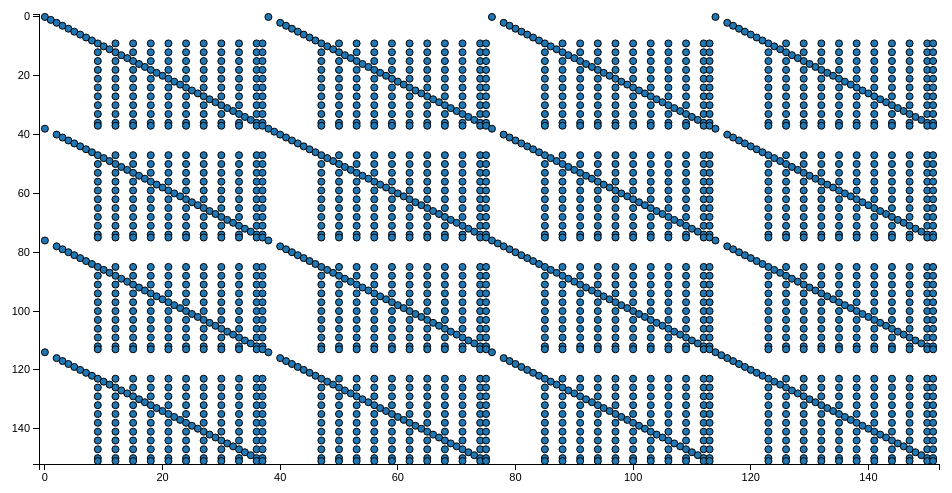
D3 v3 page, settled after 360 driven frames (6 s of simulated time); the page loaded 1 data file(s).


var margin = {top: 20, right: 20, bottom: 30, left: 40},
    width = 960 - margin.left - margin.right,
    height = 500 - margin.top - margin.bottom;

/* 
 * value accessor - returns the value to encode for a given data object.
 * scale - maps value to a visual display encoding, such as a pixel position.
 * map function - maps from data value to display value
 * axis - sets up axis
 */ 

// setup x 
var xValue = function(d) { return d.x;}, // data -> value
    xScale = d3.scale.linear().range([0, width]), // value -> display
    xMap = function(d) { return xScale(xValue(d));}, // data -> display
    xAxis = d3.svg.axis().scale(xScale).orient("bottom");

// setup y
var yValue = function(d) { return d.y;}, // data -> value
    yScale = d3.scale.linear().range([height, 0]), // value -> display
    yMap = function(d) { return yScale(yValue(d));}, // data -> display
    yAxis = d3.svg.axis().scale(yScale).orient("left");

// setup fill color
var cValue = function(d) { return 0;},
    color = d3.scale.category10();

// add the graph canvas to the body of the webpage
var svg = d3.select("body").append("svg")
    .attr("width", width + margin.left + margin.right)
    .attr("height", height + margin.top + margin.bottom)
  .append("g")
    .attr("transform", "translate(" + margin.left + "," + margin.top + ")");

// add the tooltip area to the webpage
var tooltip = d3.select("body").append("div")
    .attr("class", "tooltip")
    .style("opacity", 0);

// load data
d3.csv("clones.csv", function(error, data) {
  if (error) throw error;

  // change string (from CSV) into number format
  data.forEach(function(d) {
    d.x = +d.x;
    d.y = +d.y;
    console.log(d);
  });

  // don't want dots overlapping axis, so add in buffer to data domain
  xScale.domain([d3.min(data, xValue)-1, d3.max(data, xValue)+1]);
  yScale.domain([d3.max(data, yValue)+1, d3.min(data, yValue)-1]);

  // x-axis
  svg.append("g")
      .attr("class", "x axis")
      .attr("transform", "translate(0," + height + ")")
      .call(xAxis)
    .append("text")
      .attr("class", "label")
      .attr("x", width)
      .attr("y", -6)
      .style("text-anchor", "end")

  // y-axis
  svg.append("g")
      .attr("class", "y axis")
      .call(yAxis)
    .append("text")
      .attr("class", "label")
      .attr("transform", "rotate(-90)")
      .attr("y", 6)
      .attr("dy", ".71em")
      .style("text-anchor", "end")

  // draw dots
  svg.selectAll(".dot")
      .data(data)
    .enter().append("circle")
      .attr("class", "dot")
      .attr("r", 3.5)
      .attr("cx", xMap)
      .attr("cy", yMap)
      .style("fill", function(d) { return color(cValue(d));}) 
      .on("mouseover", function(d) {
          tooltip.transition()
               .duration(200)
               .style("opacity", .9);
          tooltip.html(d["file1"] + " : " + d["line1"] + "<br/>" + d["file2"] + " : " + d["line2"])
               .style("left", (d3.event.pageX + 5) + "px")
               .style("top", (d3.event.pageY - 28) + "px");
      })
      .on("mouseout", function(d) {
          tooltip.transition()
               .duration(500)
               .style("opacity", 0);
      });


});



### data: clones.csv
x, y, file1, line1, file2, line2
0, 0, unknown file, unknown line, unknown file, unknown line
0, 38, unknown file, unknown line, unknown file, unknown line
0, 76, unknown file, unknown line, unknown file, unknown line
0, 114, unknown file, unknown line, unknown file, unknown line
1, 1, unknown file, unknown line, unknown file, unknown line
2, 2, unknown file, unknown line, unknown file, unknown line
2, 40, unknown file, unknown line, unknown file, unknown line
2, 78, unknown file, unknown line, unknown file, unknown line
2, 116, unknown file, unknown line, unknown file, unknown line
3, 3, unknown file, unknown line, unknown file, unknown line
3, 41, unknown file, unknown line, unknown file, unknown line
3, 79, unknown file, unknown line, unknown file, unknown line
3, 117, unknown file, unknown line, unknown file, unknown line
4, 4, unknown file, unknown line, unknown file, unknown line
4, 42, unknown file, unknown line, unknown file, unknown line
4, 80, unknown file, unknown line, unknown file, unknown line
4, 118, unknown file, unknown line, unknown file, unknown line
5, 5, unknown file, unknown line, unknown file, unknown line
5, 43, unknown file, unknown line, unknown file, unknown line
5, 81, unknown file, unknown line, unknown file, unknown line
5, 119, unknown file, unknown line, unknown file, unknown line
6, 6, unknown file, unknown line, unknown file, unknown line
6, 44, unknown file, unknown line, unknown file, unknown line
6, 82, unknown file, unknown line, unknown file, unknown line
6, 120, unknown file, unknown line, unknown file, unknown line
7, 7, unknown file, unknown line, unknown file, unknown line
7, 45, unknown file, unknown line, unknown file, unknown line
7, 83, unknown file, unknown line, unknown file, unknown line
7, 121, unknown file, unknown line, unknown file, unknown line
8, 8, unknown file, unknown line, unknown file, unknown line
8, 46, unknown file, unknown line, unknown file, unknown line
8, 84, unknown file, unknown line, unknown file, unknown line
8, 122, unknown file, unknown line, unknown file, unknown line
9, 9, unknown file, unknown line, unknown file, unknown line
9, 12, unknown file, unknown line, unknown file, unknown line
9, 15, unknown file, unknown line, unknown file, unknown line
9, 18, unknown file, unknown line, unknown file, unknown line
9, 21, unknown file, unknown line, unknown file, unknown line
9, 24, unknown file, unknown line, unknown file, unknown line
9, 27, unknown file, unknown line, unknown file, unknown line
9, 30, unknown file, unknown line, unknown file, unknown line
9, 33, unknown file, unknown line, unknown file, unknown line
9, 36, unknown file, unknown line, unknown file, unknown line
9, 37, unknown file, unknown line, unknown file, unknown line
9, 47, unknown file, unknown line, unknown file, unknown line
9, 50, unknown file, unknown line, unknown file, unknown line
9, 53, unknown file, unknown line, unknown file, unknown line
9, 56, unknown file, unknown line, unknown file, unknown line
9, 59, unknown file, unknown line, unknown file, unknown line
9, 62, unknown file, unknown line, unknown file, unknown line
9, 65, unknown file, unknown line, unknown file, unknown line
9, 68, unknown file, unknown line, unknown file, unknown line
9, 71, unknown file, unknown line, unknown file, unknown line
9, 74, unknown file, unknown line, unknown file, unknown line
9, 75, unknown file, unknown line, unknown file, unknown line
9, 85, unknown file, unknown line, unknown file, unknown line
9, 88, unknown file, unknown line, unknown file, unknown line
9, 91, unknown file, unknown line, unknown file, unknown line
9, 94, unknown file, unknown line, unknown file, unknown line
9, 97, unknown file, unknown line, unknown file, unknown line
... 2,296 more rows